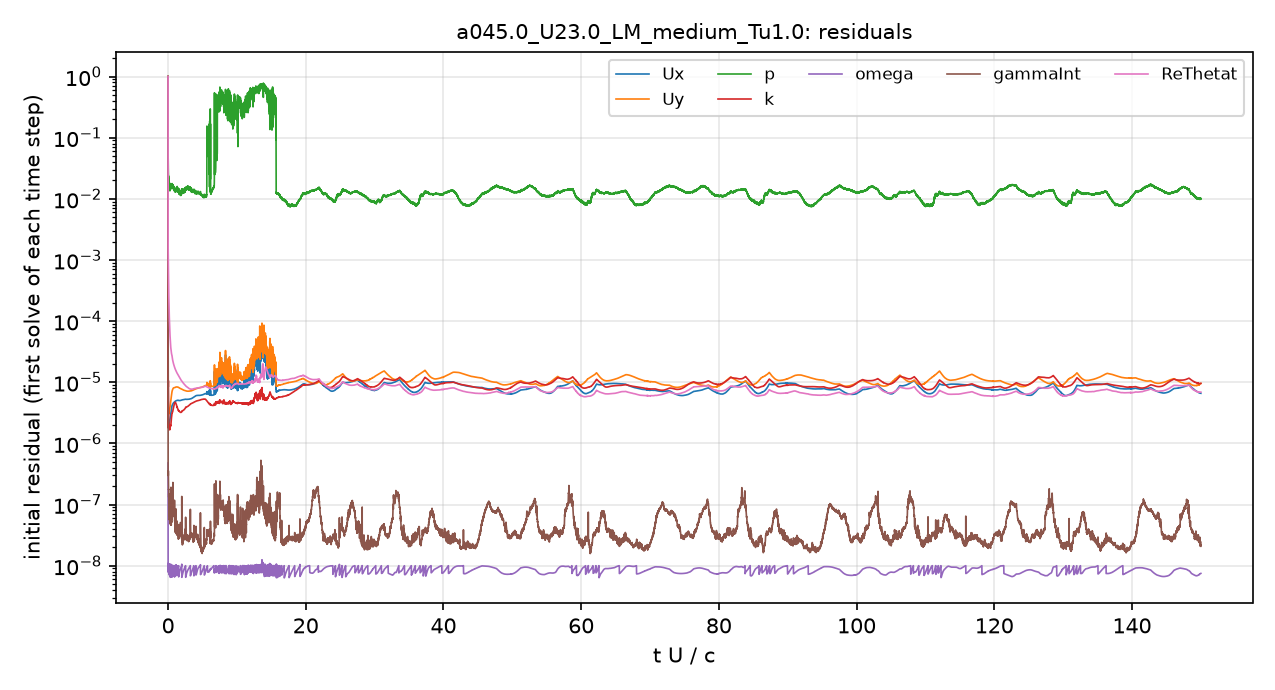

The table this chart was drawn from, first rows:
# first initial residual per time step; …
t_s, Ux_initial, Uy_initial, p_initial, k_initial, omega_initial, gammaInt_initial, ReThetat_initial
2.5043488e-08, 0.9999, 0.9999, 1, 1, 4.780883e-07, 1, 1
4.7770949e-06, 3.4540824e-06, 6.1128818e-06, 0.06807, 1.0463075e-05, 2.3036933e-08, 8.5985379e-07, 0.007162
1.9410681e-05, 2.6031679e-06, 4.1271253e-06, 0.06516, 2.5430072e-05, 1.0414023e-08, 4.1122848e-07, 0.002191
3.5584068e-05, 2.4111138e-06, 3.6405248e-06, 0.03907, 3.1038592e-05, 1.0703768e-08, 3.4586861e-07, 0.001431
5.5034419e-05, 2.3238061e-06, 3.3878365e-06, 0.0326, 8.3891292e-06, 9.1671068e-09, 3.0148217e-07, 0.001085
7.818607e-05, 2.346695e-06, 3.3503637e-06, 0.03053, 1.0686946e-05, 1.0371026e-08, 3.5260087e-07, 0.0009164
0.0001072, 2.2672985e-06, 3.2263184e-06, 0.02651, 8.0003761e-06, 9.974917e-09, 2.4264999e-07, 0.0007193
0.0001358, 2.1506481e-06, 3.085298e-06, 0.02015, 5.1026378e-06, 1.0487673e-08, 2.1095416e-07, 0.0005353
0.0001647, 2.1118809e-06, 3.0587962e-06, 0.02188, 3.2743021e-06, 9.9460524e-09, 1.7684812e-07, 0.0004092
0.000194, 2.1015912e-06, 3.08017e-06, 0.02262, 2.3910971e-06, 1.0138765e-08, 1.4354171e-07, 0.0003266
0.000225, 2.0790981e-06, 3.0730096e-06, 0.01881, 2.3103974e-06, 7.7512772e-09, 1.2859564e-07, 0.0002633
0.0002551, 2.0668405e-06, 3.0469772e-06, 0.01818, 2.2051232e-06, 8.4564627e-09, 1.1036456e-07, 0.0002173
0.0002857, 2.0851605e-06, 3.0905429e-06, 0.01815, 2.091802e-06, 8.4066845e-09, 8.5149595e-08, 0.0001828
0.0003167, 2.1066655e-06, 3.1470851e-06, 0.01576, 1.9697942e-06, 7.5595234e-09, 1.0794681e-07, 0.0001555
0.0003495, 2.1285478e-06, 3.1860886e-06, 0.01727, 1.8675695e-06, 1.0528938e-08, 9.6644275e-08, 0.0001327
0.0003812, 2.1630916e-06, 3.2500862e-06, 0.01744, 1.8439921e-06, 8.4677333e-09, 6.9545038e-08, 0.0001159
0.0004133, 2.2076731e-06, 3.3526166e-06, 0.01693, 1.8730733e-06, 9.3124281e-09, 6.2128007e-08, 0.0001022
0.0004459, 2.2544073e-06, 3.4651374e-06, 0.01739, 1.8259523e-06, 9.5094904e-09, 6.5809078e-08, 9.0617207e-05
0.0004804, 2.3111211e-06, 3.6006506e-06, 0.01662, 1.7073848e-06, 9.6071093e-09, 5.8025547e-08, 8.0654853e-05
0.0005138, 2.3689446e-06, 3.7145918e-06, 0.01488, 1.6799663e-06, 9.2343745e-09, 5.8142964e-08, 7.2774272e-05
0.0005477, 2.4220161e-06, 3.804462e-06, 0.0149, 1.7735218e-06, 8.6857167e-09, 5.8054117e-08, 6.5894221e-05
0.0005821, 2.477017e-06, 3.8851739e-06, 0.01411, 1.8588316e-06, 7.4798252e-09, 8.868812e-08, 6.0155302e-05
0.0006186, 2.5389276e-06, 3.9836467e-06, 0.01443, 1.9198051e-06, 1.0628648e-08, 1.3770549e-07, 5.4924947e-05
0.0006539, 2.6089608e-06, 4.1099565e-06, 0.01671, 1.9092886e-06, 8.6149393e-09, 6.1122971e-08, 5.0505078e-05
0.0006896, 2.6835026e-06, 4.2622626e-06, 0.01555, 1.9440211e-06, 7.5068346e-09, 5.5045432e-08, 4.6843038e-05
0.0007258, 2.7644684e-06, 4.4338963e-06, 0.01521, 1.9658232e-06, 9.6595301e-09, 5.0881582e-08, 4.3565407e-05
0.0007643, 2.8493755e-06, 4.6180116e-06, 0.01578, 1.9661978e-06, 7.6708378e-09, 5.117131e-08, 4.0540386e-05
0.0008015, 2.9513535e-06, 4.8292354e-06, 0.01632, 1.9418731e-06, 9.6421192e-09, 4.9950156e-08, 3.820726e-05
0.0008394, 3.0600304e-06, 5.0423875e-06, 0.01554, 1.9542067e-06, 8.0327343e-09, 4.8816438e-08, 3.6179154e-05
0.000878, 3.1738962e-06, 5.2534141e-06, 0.01631, 2.0742937e-06, 9.8252677e-09, 4.7473206e-08, 3.4430007e-05
0.0009193, 3.3014668e-06, 5.4826306e-06, 0.01617, 2.1944624e-06, 7.9587814e-09, 4.9459233e-08, 3.2960698e-05
0.0009595, 3.4159323e-06, 5.6865267e-06, 0.0159, 2.3659458e-06, 9.7969866e-09, 4.8491507e-08, 3.1633434e-05
0.001, 3.5209243e-06, 5.8789632e-06, 0.01575, 2.478895e-06, 7.7893452e-09, 5.2776446e-08, 3.0474612e-05
0.001042, 3.6430481e-06, 6.1043686e-06, 0.01615, 2.6178652e-06, 9.5725357e-09, 5.3264264e-08, 2.9546006e-05
0.001087, 3.7686881e-06, 6.3454868e-06, 0.01616, 2.7550781e-06, 7.7159652e-09, 6.0406396e-08, 2.8624102e-05
0.00113, 3.92698e-06, 6.640506e-06, 0.01692, 2.914841e-06, 9.5531524e-09, 6.7750371e-08, 2.7990167e-05
0.001175, 4.106403e-06, 6.9786166e-06, 0.01666, 3.0909889e-06, 7.4693065e-09, 6.7992224e-08, 2.7553392e-05
0.001223, 4.169703e-06, 7.1329132e-06, 0.01795, 3.1214965e-06, 9.3631508e-09, 6.3274329e-08, 2.6351137e-05
0.001268, 4.2294271e-06, 7.2762341e-06, 0.0164, 3.1943203e-06, 7.2792942e-09, 7.7687125e-08, 2.5345634e-05
0.001313, 4.2879555e-06, 7.4111194e-06, 0.01653, 3.2115611e-06, 8.9424698e-09, 6.9912539e-08, 2.4447778e-05
0.001358, 4.34637e-06, 7.5431647e-06, 0.0162, 3.2772221e-06, 6.8384169e-09, 1.0131516e-07, 2.363337e-05
0.001405, 4.3985817e-06, 7.6615077e-06, 0.016, 3.3181505e-06, 8.3879378e-09, 6.8025524e-08, 2.2865899e-05
0.001449, 4.4493984e-06, 7.7725813e-06, 0.01523, 3.3874533e-06, 9.7639266e-09, 6.3961121e-08, 2.2259952e-05
0.001494, 4.4937753e-06, 7.867468e-06, 0.01499, 3.5249162e-06, 7.2234168e-09, 7.2885363e-08, 2.1724411e-05
0.001538, 4.5295031e-06, 7.9407234e-06, 0.01492, 3.605019e-06, 8.4473598e-09, 6.6849267e-08, 2.1230539e-05
0.001584, 4.5613206e-06, 7.9993044e-06, 0.01621, 3.704507e-06, 9.5748226e-09, 7.4305978e-08, 2.0734638e-05
0.001628, 4.5923904e-06, 8.0489879e-06, 0.01469, 3.8482583e-06, 7.0969452e-09, 8.5686519e-08, 2.0323757e-05
0.001672, 4.6195495e-06, 8.0822556e-06, 0.015, 3.9553831e-06, 8.2980508e-09, 9.9653226e-08, 1.9921299e-05
0.001716, 4.6407569e-06, 8.0969229e-06, 0.01521, 4.0380667e-06, 9.3440955e-09, 8.8588186e-08, 1.9529078e-05
0.001762, 4.6620198e-06, 8.1062057e-06, 0.0159, 4.1406524e-06, 1.0017099e-08, 1.2502995e-07, 1.9147152e-05
0.001806, 4.6871862e-06, 8.1253914e-06, 0.01404, 4.278596e-06, 7.8159916e-09, 8.1045407e-08, 1.8815388e-05
0.00185, 4.711406e-06, 8.1464173e-06, 0.01409, 4.3520364e-06, 8.7004072e-09, 8.5598833e-08, 1.8496406e-05
0.001893, 4.7298172e-06, 8.1556373e-06, 0.01411, 4.4130148e-06, 9.3734002e-09, 7.6135103e-08, 1.8167831e-05
0.001939, 4.751367e-06, 8.16216e-06, 0.01401, 4.4849672e-06, 9.9391191e-09, 7.0129214e-08, 1.7851787e-05
0.001983, 4.778065e-06, 8.1776039e-06, 0.01355, 4.6058758e-06, 7.0933245e-09, 5.7795772e-08, 1.7578687e-05
0.002026, 4.80452e-06, 8.1903628e-06, 0.01354, 4.6631019e-06, 7.9696396e-09, 5.2862852e-08, 1.7296694e-05
0.00207, 4.8207151e-06, 8.1890623e-06, 0.01488, 4.6896108e-06, 8.6622292e-09, 4.6831308e-08, 1.7003089e-05
0.002115, 4.8478692e-06, 8.2105571e-06, 0.0137, 4.7079334e-06, 9.2301185e-09, 4.3714131e-08, 1.6743399e-05
0.002159, 4.8730321e-06, 8.233908e-06, 0.01356, 4.6917491e-06, 9.6894163e-09, 3.7694007e-08, 1.6517294e-05
... 4,941 more rows
